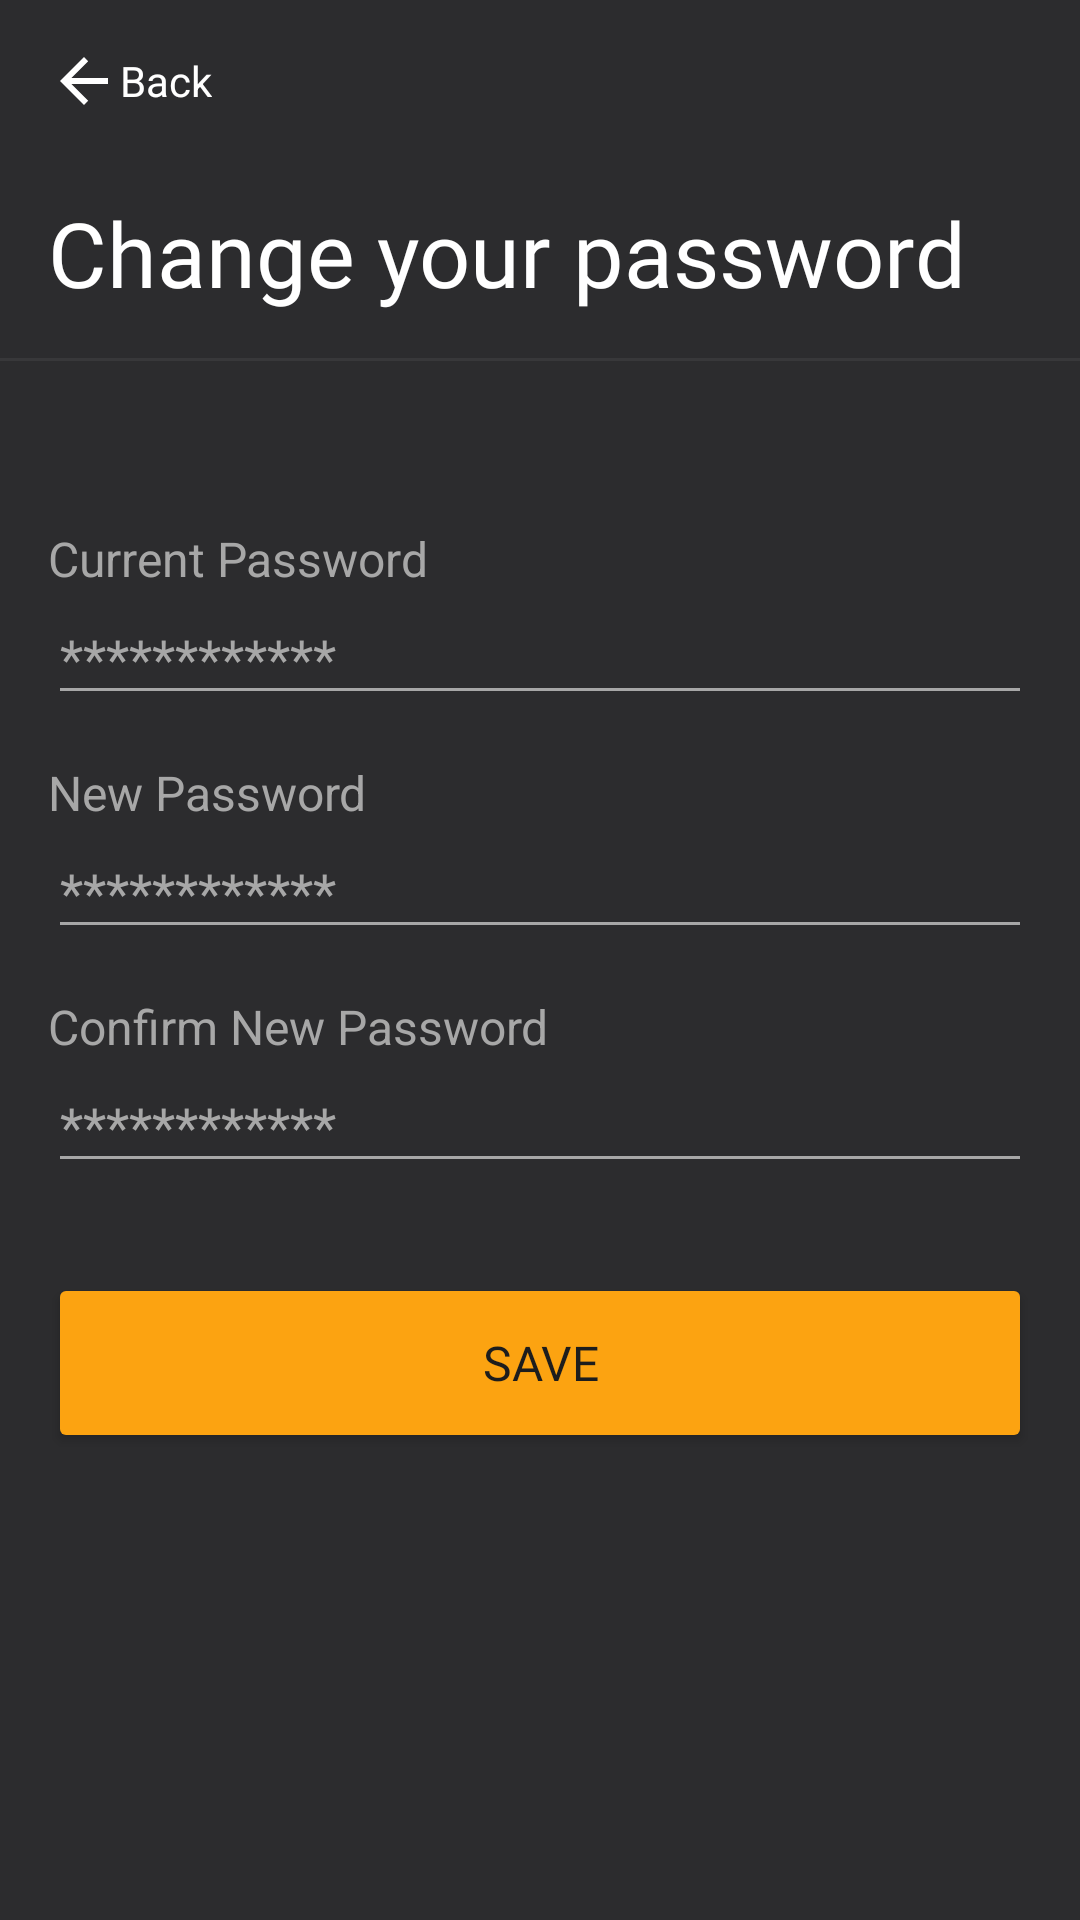

Android layout source for this screen:
<!-- AndroidManifest.xml: application theme Theme.MobileTrac -->
<!-- res/layout/fragment_change_password.xml -->
<?xml version="1.0" encoding="utf-8"?>
<androidx.constraintlayout.widget.ConstraintLayout xmlns:android="http://schemas.android.com/apk/res/android"
    xmlns:app="http://schemas.android.com/apk/res-auto"
    xmlns:tools="http://schemas.android.com/tools"
    android:id="@+id/lytChangePassword"
    android:layout_width="match_parent"
    android:layout_height="match_parent"
    android:background="@color/gray_primary"
    android:paddingTop="10dp"
    android:paddingBottom="30dp"
    tools:context=".ui.home.fragments.profile.password.ChangePasswordFragment">

    <LinearLayout
        android:id="@+id/lytChangePasswordHeader"
        android:layout_width="0dp"
        android:layout_height="wrap_content"
        android:orientation="vertical"
        android:paddingBottom="15dp"
        app:layout_constraintEnd_toEndOf="parent"
        app:layout_constraintStart_toStartOf="parent"
        app:layout_constraintTop_toTopOf="parent">

        <TextView
            android:id="@+id/btnChangePasswordBack"
            android:layout_width="wrap_content"
            android:layout_height="wrap_content"
            android:layout_marginStart="16dp"
            android:background="@drawable/button_plain_click_style"
            android:drawableStart="?attr/homeAsUpIndicator"
            android:elevation="0dp"
            android:gravity="start|center_vertical"
            android:paddingStart="0dp"
            android:paddingTop="5dp"
            android:paddingEnd="10dp"
            android:paddingBottom="5dp"
            android:text="@string/string_back"
            android:textColor="@color/white"
            app:iconTint="@color/white" />

        <TextView
            android:id="@+id/tvChangePasswordTitle"
            android:layout_width="match_parent"
            android:layout_height="wrap_content"
            android:layout_marginStart="16dp"
            android:layout_marginTop="20dp"
            android:layout_marginEnd="16dp"
            android:fontFamily="@font/jost"
            android:text="@string/str_change_your_password"
            android:textColor="@color/white"
            android:textSize="30sp" />
    </LinearLayout>

    <View
        android:id="@+id/dvrChangePasswordHeader"
        android:layout_width="match_parent"
        android:layout_height="1dp"
        android:background="@color/gray_secondary"
        app:layout_constraintEnd_toEndOf="parent"
        app:layout_constraintStart_toStartOf="parent"
        app:layout_constraintTop_toBottomOf="@id/lytChangePasswordHeader" />

    <LinearLayout
        android:id="@+id/spFormLayout"
        android:layout_width="match_parent"
        android:layout_height="wrap_content"
        android:layout_marginStart="16dp"
        android:layout_marginTop="40dp"
        android:layout_marginEnd="16dp"
        android:orientation="vertical"
        android:visibility="visible"
        app:layout_constraintEnd_toEndOf="parent"
        app:layout_constraintStart_toStartOf="parent"
        app:layout_constraintTop_toBottomOf="@id/dvrChangePasswordHeader">

        <TextView
            android:id="@+id/tvCurrentPasswordTitle"
            android:layout_width="match_parent"
            android:layout_height="wrap_content"
            android:layout_marginTop="15dp"
            android:text="@string/str_current_password"
            android:textColor="@color/gray_secondary_dark"
            android:textSize="16sp" />

        <EditText
            android:id="@+id/etCurrentPassword"
            android:layout_width="match_parent"
            android:layout_height="wrap_content"
            android:backgroundTint="@color/gray_secondary_dark"
            android:hint="@string/str_change_password_hint"
            android:importantForAutofill="no"
            android:inputType="textPassword"
            android:textColor="@color/white"
            android:textColorHint="@color/gray_secondary_dark"
            android:textCursorDrawable="@null" />

        <TextView
            android:id="@+id/tvNewPasswordTitle"
            android:layout_width="match_parent"
            android:layout_height="wrap_content"
            android:layout_marginTop="15dp"
            android:text="@string/str_new_password"
            android:textColor="@color/gray_secondary_dark"
            android:textSize="16sp" />

        <EditText
            android:id="@+id/etNewPassword"
            android:layout_width="match_parent"
            android:layout_height="wrap_content"
            android:backgroundTint="@color/gray_secondary_dark"
            android:hint="@string/str_change_password_hint"
            android:importantForAutofill="no"
            android:inputType="textPassword"
            android:textColor="@color/white"
            android:textColorHint="@color/gray_secondary_dark"
            android:textCursorDrawable="@null" />

        <TextView
            android:id="@+id/tvConfirmPasswordTitle"
            android:layout_width="match_parent"
            android:layout_height="wrap_content"
            android:layout_marginTop="15dp"
            android:text="@string/str_confirm_new_password"
            android:textColor="@color/gray_secondary_dark"
            android:textSize="16sp" />

        <EditText
            android:id="@+id/etConfirmPassword"
            android:layout_width="match_parent"
            android:layout_height="wrap_content"
            android:backgroundTint="@color/gray_secondary_dark"
            android:hint="@string/str_change_password_hint"
            android:imeActionLabel="@string/action_sign_in_short"
            android:imeOptions="actionDone"
            android:importantForAutofill="no"
            android:inputType="textPassword"
            android:selectAllOnFocus="true"
            android:textColor="@color/white"
            android:textColorHint="@color/gray_secondary_dark"
            android:textCursorDrawable="@null" />


        <androidx.constraintlayout.widget.ConstraintLayout
            android:id="@+id/btnCpArea"
            android:layout_width="match_parent"
            android:layout_height="wrap_content"
            android:layout_marginTop="30dp"
            android:visibility="visible">

            <ProgressBar
                android:id="@+id/cpLoading"
                android:layout_width="wrap_content"
                android:layout_height="wrap_content"
                android:layout_gravity="center"
                android:visibility="gone"
                app:layout_constraintBottom_toBottomOf="parent"
                app:layout_constraintEnd_toEndOf="parent"
                app:layout_constraintStart_toStartOf="parent"
                app:layout_constraintTop_toTopOf="parent" />

            <Button
                android:id="@+id/btnChangePassword"
                android:layout_width="0dp"
                android:layout_height="60dp"
                android:layout_gravity="start"
                android:elevation="2dp"
                android:enabled="true"
                android:fontFamily="@font/jost"
                android:text="@string/str_save"
                android:textColor="@color/gray_contrast"
                android:textSize="16sp"
                android:theme="@style/AccentButton"
                app:cornerRadius="6dp"
                app:layout_constraintEnd_toEndOf="parent"
                app:layout_constraintStart_toStartOf="parent"
                app:layout_constraintTop_toTopOf="parent"
                app:rippleColor="@color/yellow_variant" />

        </androidx.constraintlayout.widget.ConstraintLayout>
    </LinearLayout>


</androidx.constraintlayout.widget.ConstraintLayout>
<!-- resources referenced by this layout -->
<resources>
  <color name="gray_contrast">#1D1D1D</color>
  <color name="gray_primary">#2C2C2E</color>
  <color name="gray_secondary">#38383A</color>
  <color name="gray_secondary_dark">#A7A7A7</color>
  <color name="white">#FFFFFFFF</color>
  <color name="yellow_variant">#b0720c</color>
  <!-- drawable button_plain_click_style (drawable) -->
  <?xml version="1.0" encoding="utf-8"?>
  <selector xmlns:android="http://schemas.android.com/apk/res/android">
      <item
          android:drawable="@drawable/button_plain_selected"
          android:state_pressed="true" />
      <item
          android:drawable="@drawable/button_plain_default" />
  </selector>
  <string name="action_sign_in_short">Sign in</string>
  <string name="str_change_password_hint">************</string>
  <string name="str_change_your_password">Change your password</string>
  <string name="str_confirm_new_password">Confirm New Password</string>
  <string name="str_current_password">Current Password</string>
  <string name="str_new_password">New Password</string>
  <string name="str_save">Save</string>
  <string name="string_back">Back</string>
  <style name="AccentButton" parent="ThemeOverlay.MaterialComponents">
          <item name="android:colorAccent">@color/gray_shade</item>
          <item name="android:colorButtonNormal">@color/yellow_primary</item>
      </style>
  <style name="Theme.MobileTrac" parent="Theme.MaterialComponents.NoActionBar">
          
          <item name="colorPrimary">@color/yellow_primary</item>
          <item name="colorPrimaryVariant">@color/yellow_variant</item>
          <item name="colorOnPrimary">@color/gray_contrast</item>
          
          <item name="colorSecondary">@color/gray_secondary</item>
          <item name="colorSecondaryVariant">@color/gray_secondary_variant</item>
          <item name="colorOnSecondary">@color/white</item>
          
          <item name="android:statusBarColor" tools:targetApi="l">?attr/colorSecondary</item>
          
          <item name="colorControlNormal">@color/white</item>
      </style>
  <!-- drawable button_plain_default (drawable) -->
  <?xml version="1.0" encoding="utf-8"?>
  <shape xmlns:android="http://schemas.android.com/apk/res/android"
      android:shape="rectangle">
      <solid android:color="@color/gray_primary"/>
  </shape>
  <color name="gray_shade">#636366</color>
  <color name="yellow_primary">#FCA311</color>
  <color name="gray_secondary_variant">#1C1C1E</color>
</resources>
